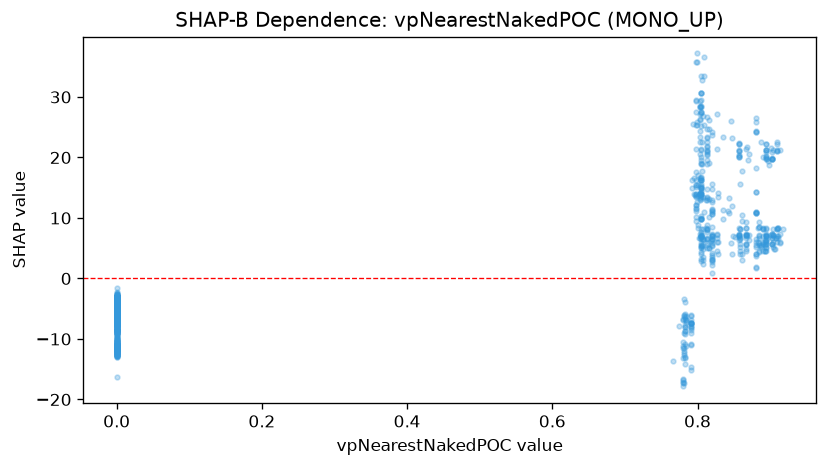

Source data for this figure (header and first rows):
feature_value, shap_value
0.0, -4.563
0.0, -3.843
0.0, -3.862
0.0, -3.354
0.0, -4.083
0.0, -3.244
0.0, -4.793
0.0, -3.642
0.0, -3.912
0.0, -2.931
0.0, -4.082
0.0, -4.108
0.0, -3.98
0.0, -5.998
0.0, -6.618
0.0, -4.193
0.0, -3.005
0.0, -3.354
0.0, -4.278
0.0, -2.496
0.0, -3.954
0.0, -3.534
0.0, -4.023
0.0, -4.069
0.0, -3.534
0.0, -4.597
0.0, -4.657
0.0, -3.534
0.0, -3.569
0.0, -4.232
0.0, -4.763
0.0, -4.597
0.0, -4.551
0.0, -4.069
0.0, -2.931
0.0, -2.896
0.0, -3.912
0.8692, 19.55
0.0, -4.108
0.0, -4.065
0.0, -4.232
0.0, -4.639
0.0, -4.597
0.0, -5.298
0.0, -4.897
0.0, -4.022
0.0, -3.074
0.0, -2.896
0.0, -7.149
0.0, -7.149
0.0, -3.423
0.0, -3.543
0.0, -3.373
0.0, -3.543
0.0, -2.285
0.0, -7.072
0.0, -3.373
0.0, -5.367
0.0, -5.086
0.0, -3.024
... 1,275 more rows
